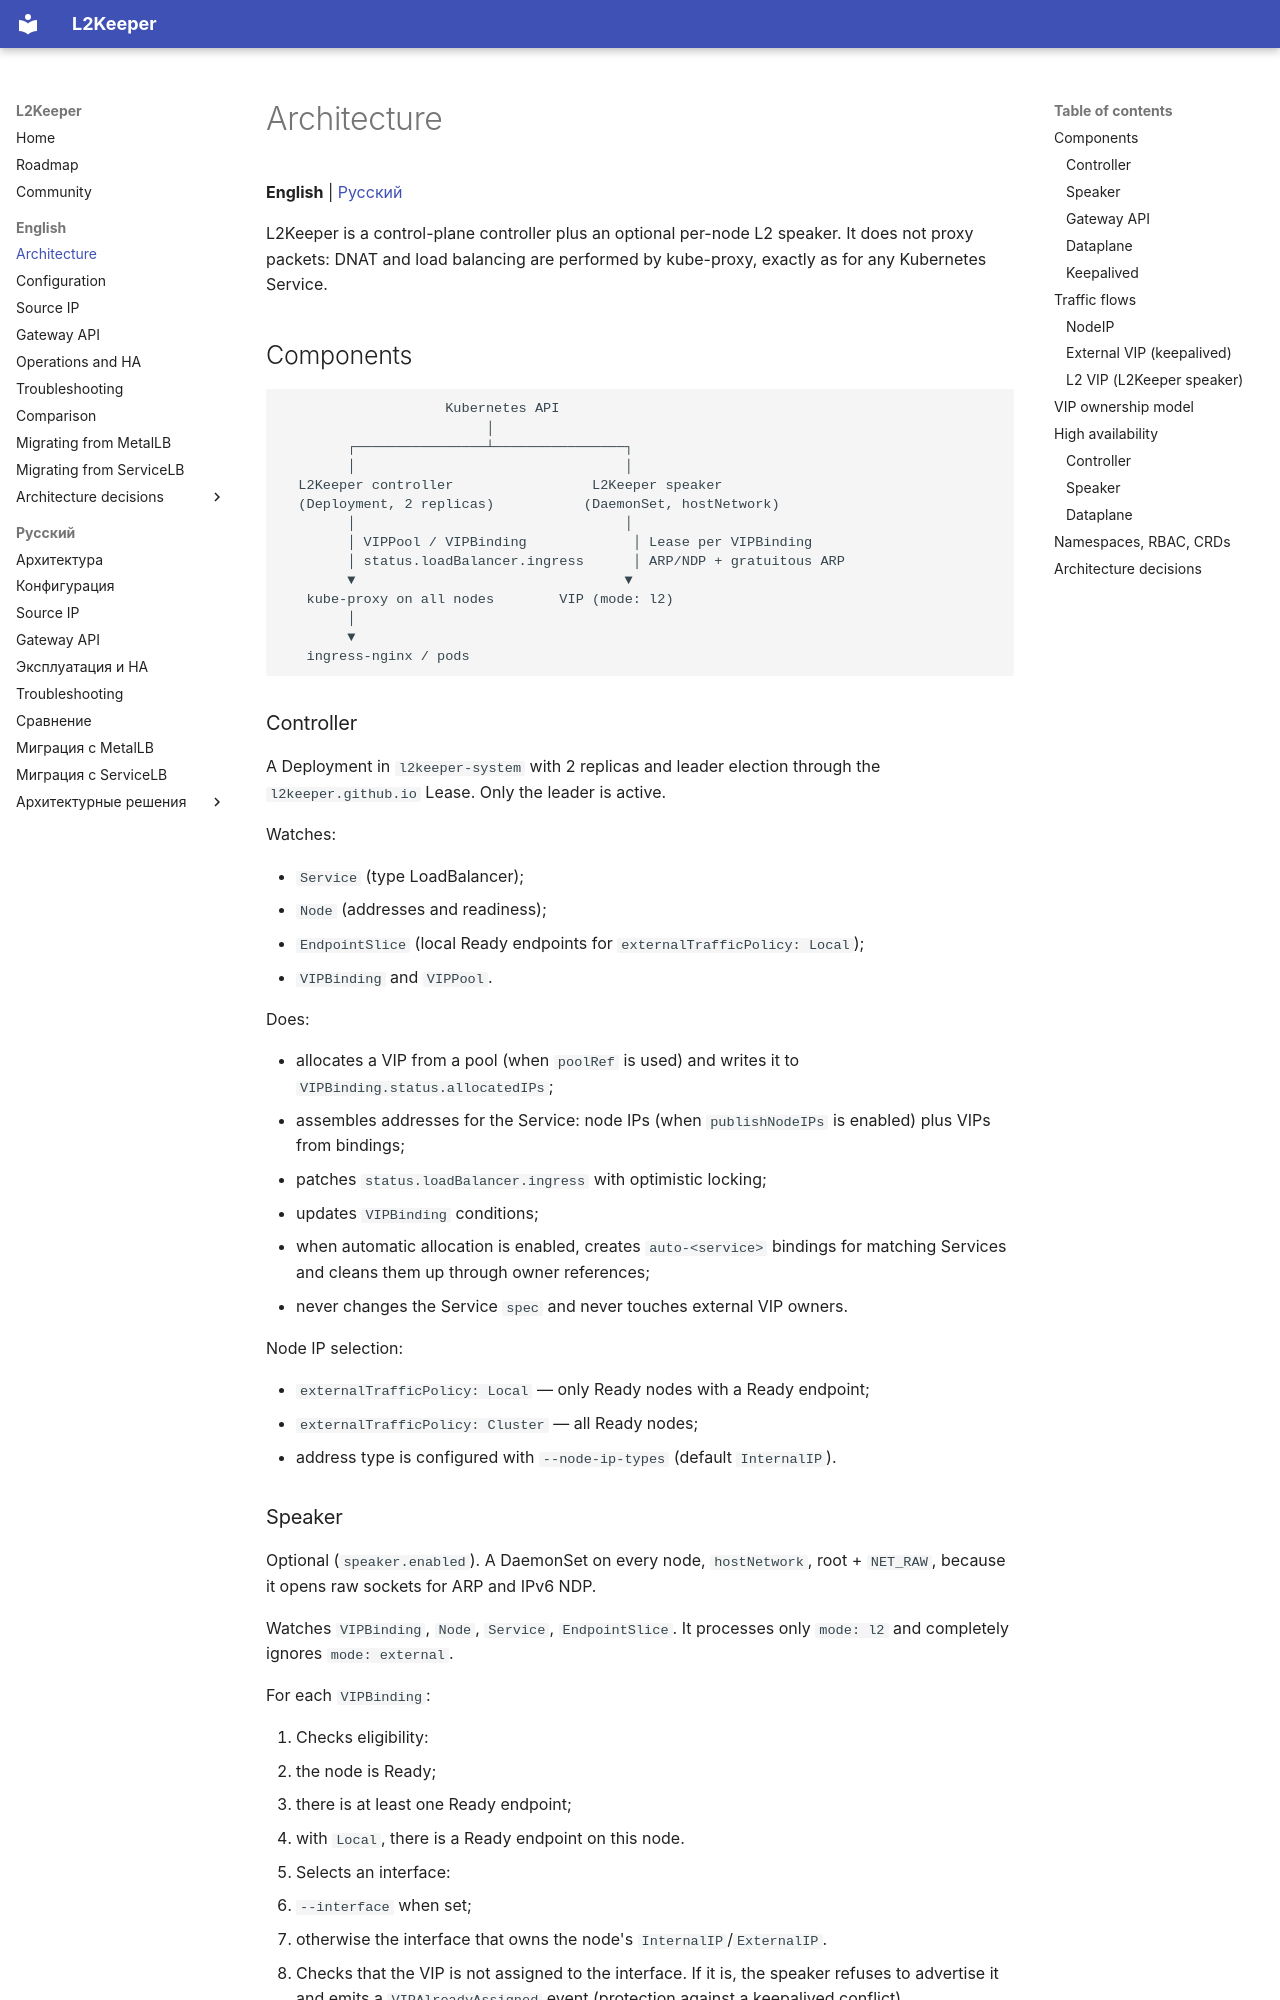

repository: l2keeper/l2keeper · page: en/architecture/index.html · generator: mkdocs

# Architecture

**English** | [Русский](../ru/architecture.md)

L2Keeper is a control-plane controller plus an optional per-node L2 speaker. It
does not proxy packets: DNAT and load balancing are performed by kube-proxy,
exactly as for any Kubernetes Service.

## Components

```text
                    Kubernetes API
                         │
        ┌────────────────┴────────────────┐
        │                                 │
  L2Keeper controller                 L2Keeper speaker
  (Deployment, 2 replicas)           (DaemonSet, hostNetwork)
        │                                 │
        │ VIPPool / VIPBinding             │ Lease per VIPBinding
        │ status.loadBalancer.ingress      │ ARP/NDP + gratuitous ARP
        ▼                                 ▼
   kube-proxy on all nodes        VIP (mode: l2)
        │
        ▼
   ingress-nginx / pods
```

### Controller

A Deployment in `l2keeper-system` with 2 replicas and leader election through the
`l2keeper.github.io` Lease. Only the leader is active.

Watches:

- `Service` (type LoadBalancer);
- `Node` (addresses and readiness);
- `EndpointSlice` (local Ready endpoints for
  `externalTrafficPolicy: Local`);
- `VIPBinding` and `VIPPool`.

Does:

- allocates a VIP from a pool (when `poolRef` is used) and writes it to
  `VIPBinding.status.allocatedIPs`;
- assembles addresses for the Service: node IPs (when `publishNodeIPs` is
  enabled) plus VIPs from bindings;
- patches `status.loadBalancer.ingress` with optimistic locking;
- updates `VIPBinding` conditions;
- when automatic allocation is enabled, creates `auto-<service>` bindings for
  matching Services and cleans them up through owner references;
- never changes the Service `spec` and never touches external VIP owners.

Node IP selection:

- `externalTrafficPolicy: Local` — only Ready nodes with a Ready endpoint;
- `externalTrafficPolicy: Cluster` — all Ready nodes;
- address type is configured with `--node-ip-types` (default `InternalIP`).
